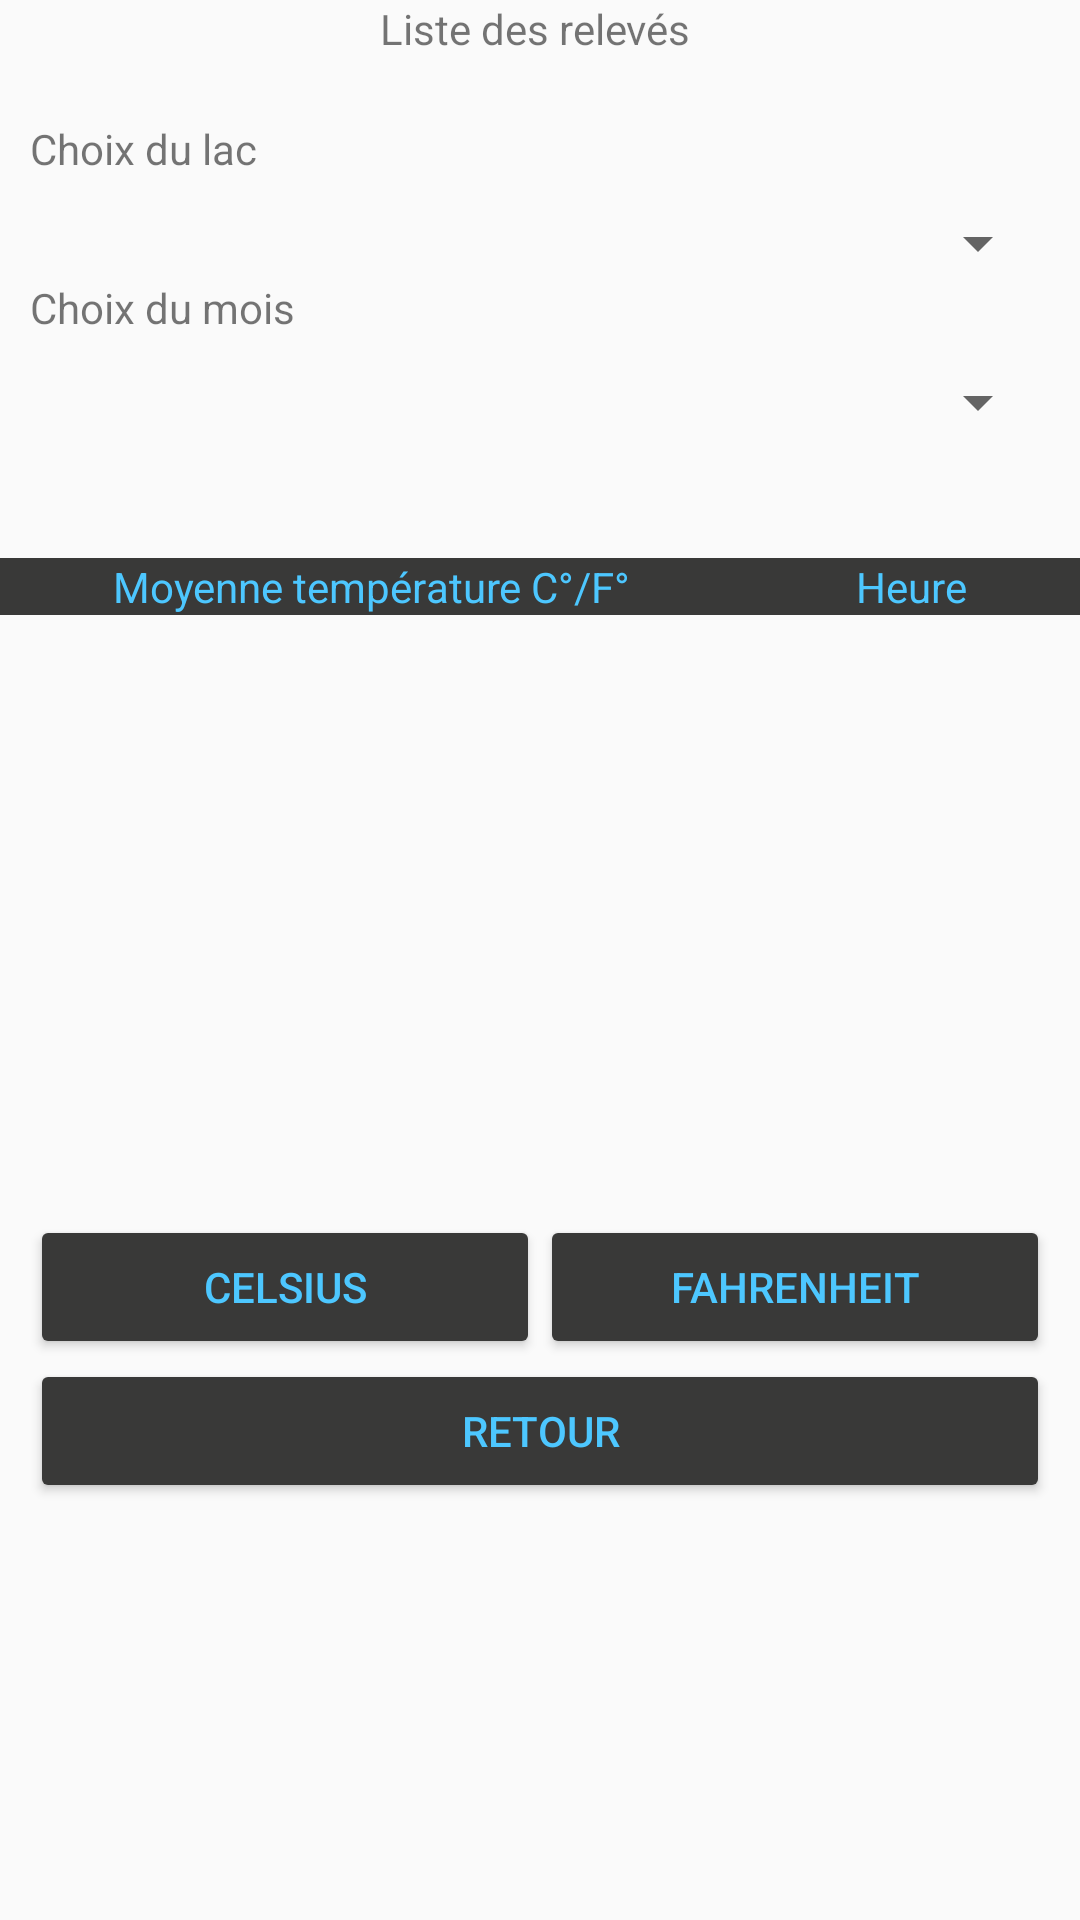

Android layout source for this screen:
<!-- AndroidManifest.xml: application theme AppTheme -->
<!-- res/layout/activity_listereleve.xml -->
<?xml version="1.0" encoding="utf-8"?>
<androidx.constraintlayout.widget.ConstraintLayout
    xmlns:android="http://schemas.android.com/apk/res/android"
    xmlns:tools="http://schemas.android.com/tools"
    android:layout_width="match_parent"
    android:layout_height="match_parent"
    xmlns:app="http://schemas.android.com/apk/res-auto">

    <TextView
        android:id="@+id/textViewListeReleve"
        android:layout_width="match_parent"
        android:layout_height="wrap_content"
        android:text="@string/btnListeReleve"
        android:gravity="center_horizontal"
        app:layout_constraintTop_toTopOf="parent"/>

    <LinearLayout
        android:id="@+id/linearLayout0"
        android:layout_width="match_parent"
        android:layout_height="wrap_content"
        android:orientation="vertical"
        android:layout_marginTop="40dp"
        app:layout_constraintTop_toTopOf="parent"
        android:layout_marginHorizontal="10dp">

        <TextView
            android:id="@+id/textViewChoixLac"
            android:layout_width="wrap_content"
            android:layout_height="wrap_content"
            android:layout_weight="1"
            android:text="@string/StringChoixLac"/>
        <Spinner
            android:id="@+id/spinnerListeChoixLac"
            android:layout_width="match_parent"
            android:layout_height="wrap_content"
            android:layout_weight="1"
            android:layout_marginTop="10dp"/>

        <TextView
            android:id="@+id/textViewListeChoixMois"
            android:layout_width="match_parent"
            android:layout_height="wrap_content"
            android:text="@string/StringChoixMois" />

        <Spinner
            android:id="@+id/spinnerListeChoixMois"
            android:layout_width="match_parent"
            android:layout_height="wrap_content"
            android:layout_weight="1"
            android:layout_marginTop="10dp"/>

    </LinearLayout>

    <LinearLayout
        android:id="@+id/linearLayout1"
        android:layout_width="match_parent"
        android:layout_height="wrap_content"
        app:layout_constraintTop_toBottomOf="@+id/linearLayout0"
        android:orientation="horizontal"
        android:layout_marginTop="40dp">

        <TextView
            android:background="@color/backgroundTint"
            android:textAlignment="center"
            android:textColor="@color/textBouton"
            android:id="@+id/textViewListeMoyenne"
            android:layout_width="wrap_content"
            android:layout_height="wrap_content"
            android:layout_weight="1"
            android:text="@string/TextViewMoyenneTemp" />

        <TextView
            android:background="@color/backgroundTint"
            android:textColor="@color/textBouton"
            android:textAlignment="center"
            android:id="@+id/textViewListeHeure"
            android:layout_width="wrap_content"
            android:layout_height="wrap_content"
            android:layout_weight="1"
            android:text="@string/TextViewHeure" />
    </LinearLayout>

    <ListView
        android:id="@+id/linearLayout2"
        android:layout_width="match_parent"
        android:layout_height="wrap_content"
        android:layout_weight="1"
        android:layout_marginTop="25dp"
        app:layout_constraintStart_toStartOf="parent"
        app:layout_constraintTop_toBottomOf="@+id/linearLayout1">

    </ListView>

    <LinearLayout
        android:layout_marginHorizontal="10dp"
        android:id="@+id/linearLayout3"
        android:layout_width="match_parent"
        android:layout_height="wrap_content"
        android:orientation="horizontal"
        app:layout_constraintTop_toBottomOf="@+id/linearLayout2"
        android:layout_marginTop="175dp">

        <Button
            style="@style/styleBouton"
            android:id="@+id/btnCelsiusListeReleve"
            android:layout_width="match_parent"
            android:layout_height="wrap_content"
            android:layout_weight="1"
            android:text="@string/btnCelsius" />

        <Button
            style="@style/styleBouton"
            android:id="@+id/btnFahrenheitListeReleve"
            android:layout_width="match_parent"
            android:layout_height="wrap_content"
            android:layout_weight="1"
            android:text="@string/btnFahrenheit" />
    </LinearLayout>

    <Button
        android:layout_marginHorizontal="10dp"
        style="@style/styleBouton"
        android:id="@+id/btnRetourListeReleve"
        android:layout_width="match_parent"
        android:layout_height="wrap_content"
        android:layout_weight="1"
        android:text="@string/btnRetour"
        app:layout_constraintTop_toBottomOf="@id/linearLayout3"/>



</androidx.constraintlayout.widget.ConstraintLayout>
<!-- resources referenced by this layout -->
<resources>
  <color name="backgroundTint">#393938</color>
  <color name="textBouton">#4DC7FF</color>
  <string name="StringChoixLac">Choix du lac</string>
  <string name="StringChoixMois">Choix du mois</string>
  <string name="TextViewHeure">Heure</string>
  <string name="TextViewMoyenneTemp">Moyenne température C°/F°</string>
  <string name="btnCelsius">Celsius</string>
  <string name="btnFahrenheit">Fahrenheit</string>
  <string name="btnListeReleve">"Liste des relevés "</string>
  <string name="btnRetour">Retour</string>
  <style name="styleBouton">
          
          <item name="android:textColor">@color/textBouton</item>
          <item name="android:backgroundTint">@color/backgroundTint</item>
          <item name="android:gravity">center</item>
      </style>
  <style name="AppTheme" parent="Theme.AppCompat.Light.DarkActionBar">
          
          <item name="colorPrimary">@color/colorPrimary</item>
          <item name="colorPrimaryDark">@color/colorPrimaryDark</item>
          <item name="colorAccent">@color/colorAccent</item>
      </style>
  <color name="colorPrimary">#393938</color>
  <color name="colorPrimaryDark">#3700B3</color>
  <color name="colorAccent">#03DAC5</color>
</resources>
